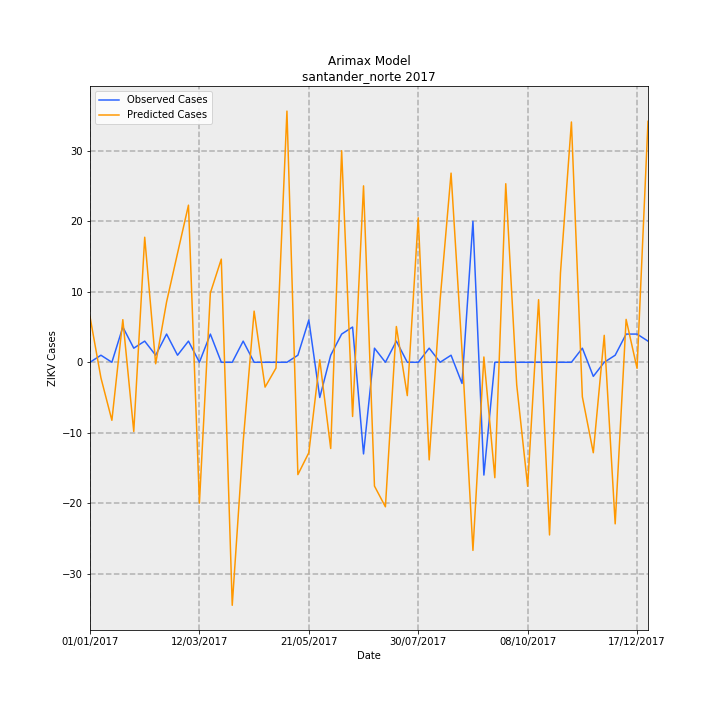

The data file committed next to this chart (first rows):
Date, predictions_incidence, observed_incidence, Predicted Cases, Observed Cases, error
01/01/2017, 0.4762, 0.0, 6.456, 0.0, -6.456
08/01/2017, -0.1632, 0.07376, -2.212, 1, 3.212
15/01/2017, -0.6071, 0.0, -8.231, 0.0, 8.231
22/01/2017, 0.4458, 0.3688, 6.044, 5.0, -1.044
29/01/2017, -0.7242, 0.1475, -9.818, 2, 11.82
05/02/2017, 1.308, 0.2213, 17.74, 3, -14.74
12/02/2017, -0.01566, 0.07376, -0.2123, 1, 1.212
19/02/2017, 0.6318, 0.295, 8.566, 4, -4.566
26/02/2017, 1.141, 0.07376, 15.47, 1, -14.47
05/03/2017, 1.644, 0.2213, 22.29, 3, -19.29
12/03/2017, -1.474, 0.0, -19.98, 0.0, 19.98
19/03/2017, 0.7251, 0.295, 9.83, 4, -5.83
26/03/2017, 1.079, 0.0, 14.63, 0.0, -14.63
02/04/2017, -2.543, 0.0, -34.48, 0.0, 34.48
09/04/2017, -0.832, 0.2213, -11.28, 3, 14.28
16/04/2017, 0.5352, 0.0, 7.256, 0.0, -7.256
23/04/2017, -0.26, 0.0, -3.524, 0.0, 3.524
30/04/2017, -0.06075, 0.0, -0.8237, 0.0, 0.8237
07/05/2017, 2.628, 0.0, 35.63, 0.0, -35.63
14/05/2017, -1.175, 0.07376, -15.94, 1, 16.94
21/05/2017, -0.9463, 0.4426, -12.83, 6, 18.83
28/05/2017, 0.02577, -0.3688, 0.3494, -5.0, -5.349
04/06/2017, -0.9022, 0.07376, -12.23, 1, 13.23
11/06/2017, 2.214, 0.295, 30.01, 4, -26.01
18/06/2017, -0.5671, 0.3688, -7.688, 5.0, 12.69
25/06/2017, 1.846, -0.9589, 25.03, -13, -38.03
02/07/2017, -1.296, 0.1475, -17.56, 2, 19.56
09/07/2017, -1.512, 0.0, -20.5, 0.0, 20.5
16/07/2017, 0.3742, 0.2213, 5.073, 3, -2.073
23/07/2017, -0.3489, 0.0, -4.73, 0.0, 4.73
30/07/2017, 1.512, 0.0, 20.5, 0.0, -20.5
06/08/2017, -1.022, 0.1475, -13.85, 2, 15.85
13/08/2017, 0.6541, 0.0, 8.867, 0.0, -8.867
20/08/2017, 1.979, 0.07376, 26.83, 1, -25.83
27/08/2017, 0.1206, -0.2213, 1.635, -3, -4.635
03/09/2017, -1.968, 1.475, -26.69, 20.0, 46.69
10/09/2017, 0.05533, -1.18, 0.7502, -16, -16.75
17/09/2017, -1.208, 0.0, -16.37, 0.0, 16.37
24/09/2017, 1.868, 0.0, 25.33, 0.0, -25.33
01/10/2017, -0.2357, 0.0, -3.195, 0.0, 3.195
08/10/2017, -1.298, 0.0, -17.59, 0.0, 17.59
15/10/2017, 0.6549, 0.0, 8.879, 0.0, -8.879
22/10/2017, -1.807, 0.0, -24.5, 0.0, 24.5
29/10/2017, 0.9353, 0.0, 12.68, 0.0, -12.68
05/11/2017, 2.514, 0.0, 34.09, 0.0, -34.09
12/11/2017, -0.3611, 0.1475, -4.896, 2, 6.896
19/11/2017, -0.9468, -0.1475, -12.84, -2, 10.84
26/11/2017, 0.2818, 0.0, 3.821, 0.0, -3.821
03/12/2017, -1.691, 0.07376, -22.92, 1, 23.92
10/12/2017, 0.4487, 0.295, 6.083, 4, -2.083
17/12/2017, -0.06362, 0.295, -0.8625, 4, 4.863
24/12/2017, 2.521, 0.2213, 34.18, 3, -31.18
